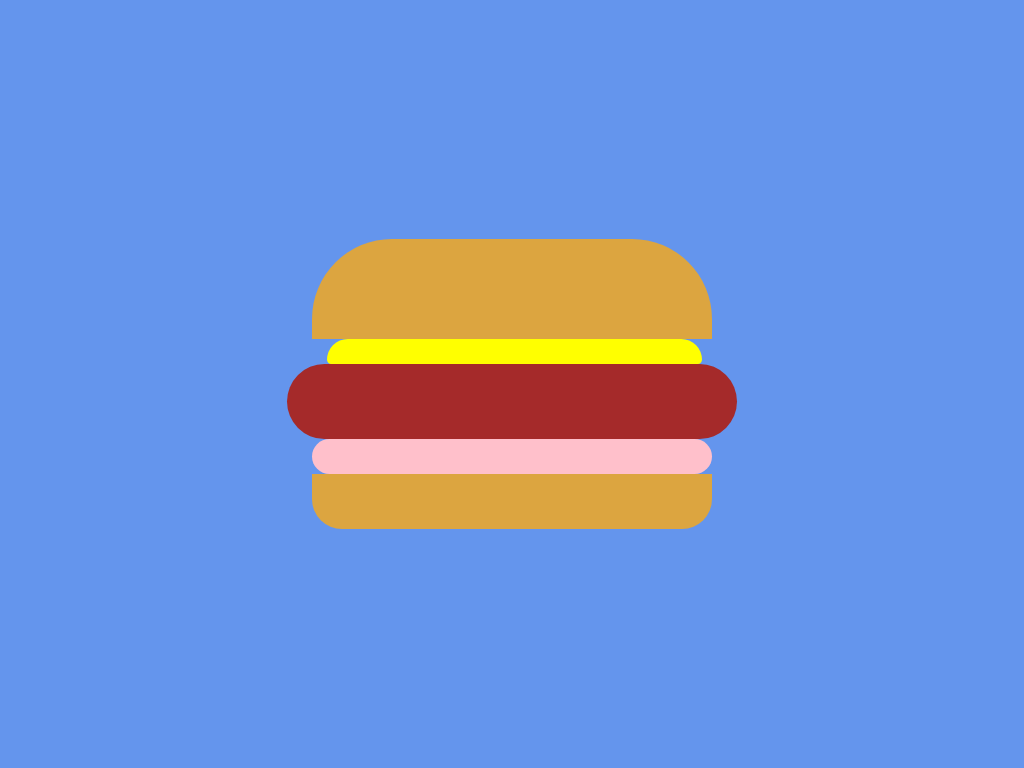

Write a web page that renders exactly this picture using CSS.

<!-- file: index.html -->
<!DOCTYPE html>
<html lang="pt-br">
<head>
    <meta charset="UTF-8">
    <meta name="viewport" content="width=device-width, initial-scale=1.0">
    <title>Hamburguer</title>
    <link rel="stylesheet" href="style.css">
</head>
<body>
    <div class="hamburguer">
        <div class="hamburguer-ingredients"></div>
    </div>
</body>
</html>

/* file: style.css */
* {
  margin: 0;
  padding: 0;
}

body {
  height: 100vh;
  background: cornflowerblue;
  display: -webkit-box;
  display: -ms-flexbox;
  display: flex;
  -webkit-box-pack: center;
      -ms-flex-pack: center;
          justify-content: center;
  -webkit-box-align: center;
      -ms-flex-align: center;
          align-items: center;
}

.hamburguer {
  position: relative;
  height: 290px;
  width: 400px;
}

.hamburguer::after {
  content: '';
  height: 100px;
  width: 400px;
  border-top-left-radius: 80px;
  border-top-right-radius: 80px;
  background: #dca540;
  position: absolute;
  top: 0;
}

.hamburguer::before {
  content: '';
  height: 55px;
  width: 400px;
  border-bottom-left-radius: 30px;
  border-bottom-right-radius: 30px;
  background: #dca540;
  position: absolute;
  bottom: 0;
}

.hamburguer-ingredients {
  height: 25px;
  width: 375px;
  background: yellow;
  border-radius: 10px;
  border-top-right-radius: 50px;
  border-top-left-radius: 50px;
  position: absolute;
  top: 100px;
  left: 15px;
}

.hamburguer-ingredients::after {
  content: '';
  height: 75px;
  width: 450px;
  border-radius: 50px;
  background: brown;
  position: absolute;
  top: 25px;
  right: -35px;
}

.hamburguer-ingredients::before {
  content: '';
  height: 35px;
  width: 400px;
  border-radius: 50px;
  background: pink;
  position: absolute;
  top: 100px;
  right: -10px;
}
/*# sourceMappingURL=style.css.map */
